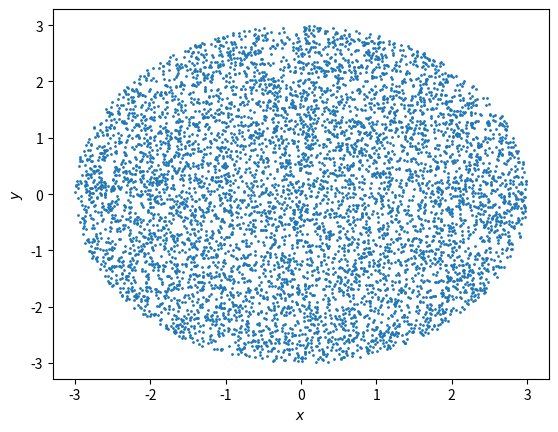

Here is the Python script that generated this plot:
#!/usr/bin/env python3

from math import *
import matplotlib.pyplot as plt
from random import random

N = 100000
R = 3.0

def signrandom(): return 2.0*random()-1.0

X = [signrandom()*10.0 for i in range(N)]
Y = [signrandom()*10.0 for i in range(N)]

Xs, Ys = list(), list()
for i in range(N):
    if sqrt(X[i]*X[i]+Y[i]*Y[i]) < R:
       Xs.append(X[i])
       Ys.append(Y[i])

plt.scatter(Xs, Ys, s=1)
plt.xlabel("$x$")
plt.ylabel("$y$")
plt.show()
